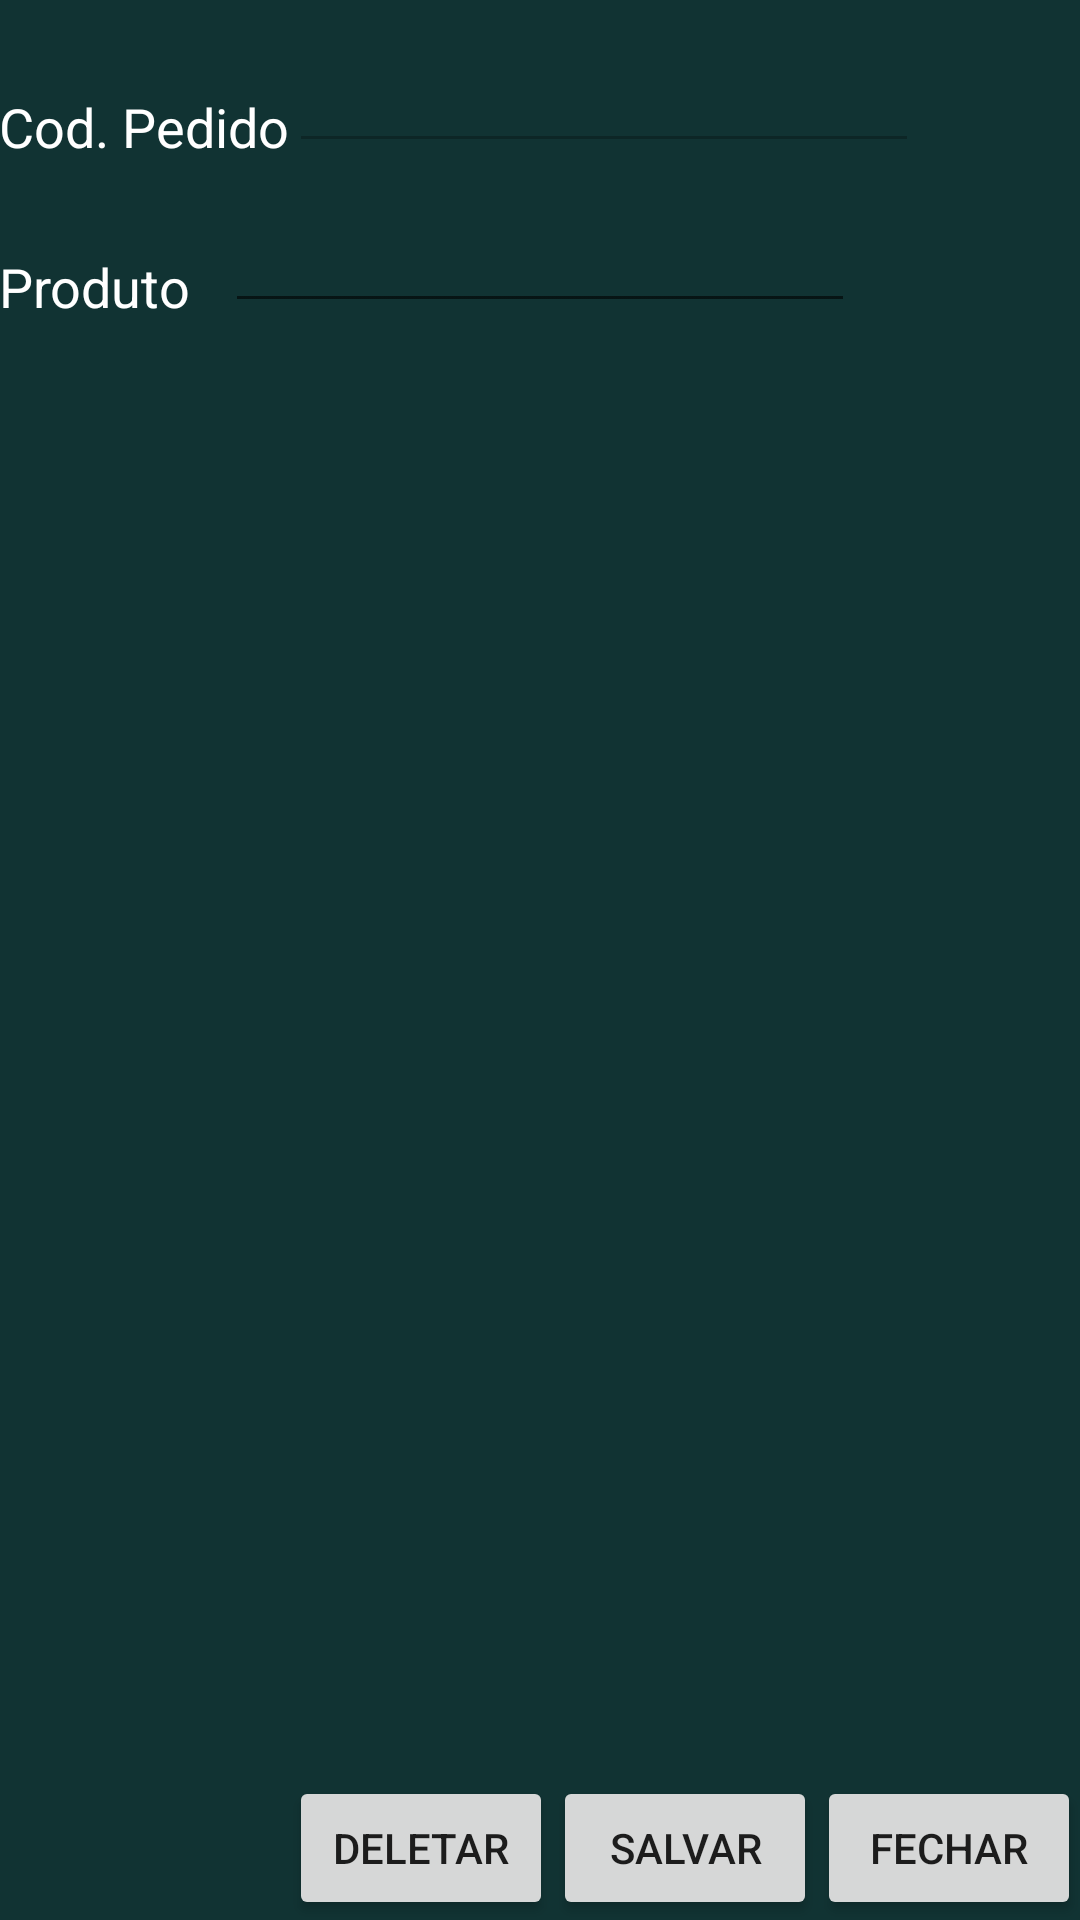

Android layout source for this screen:
<!-- AndroidManifest.xml: application theme AppTheme -->
<!-- res/layout/activity_itens_pedido.xml -->
<?xml version="1.0" encoding="utf-8"?>
<RelativeLayout xmlns:android="http://schemas.android.com/apk/res/android"

    android:layout_width="match_parent"
    android:layout_height="match_parent"
    android:paddingLeft="@dimen/activity_horizontal_margin"
    android:paddingRight="@dimen/activity_horizontal_margin"
    android:paddingTop="@dimen/activity_vertical_margin"
    android:paddingBottom="@dimen/activity_vertical_margin"
    android:background="#113333">

    <TextView
        android:layout_width="wrap_content"
        android:layout_height="wrap_content"
        android:textAppearance="?android:attr/textAppearanceMedium"
        android:text="Cod. Pedido"
        android:textColor="#FFFFFF"
        android:id="@+id/textView"
        android:layout_alignParentTop="true"
        android:layout_alignParentLeft="true"
        android:layout_alignParentStart="true"
        android:layout_marginTop="30dp" />

    <TextView
        android:layout_width="wrap_content"
        android:layout_height="wrap_content"
        android:textAppearance="?android:attr/textAppearanceMedium"
        android:text="Produto"
        android:textColor="#FFFFFF"
        android:id="@+id/textView2"
        android:layout_below="@+id/textView"
        android:layout_alignParentLeft="true"
        android:layout_alignParentStart="true"
        android:layout_marginTop="29dp" />

    <EditText
        android:layout_width="wrap_content"
        android:layout_height="wrap_content"
        android:inputType="textPersonName"
        android:enabled="false"
        android:ems="10"
        android:id="@+id/edIdPedido"
        android:textColor="#FFFFFF"
        android:layout_above="@+id/textView2"
        android:layout_toRightOf="@+id/textView"
        android:layout_alignRight="@+id/editTextGarcom"
        android:layout_alignEnd="@+id/editTextGarcom" />

    <EditText
        android:layout_width="wrap_content"
        android:layout_height="wrap_content"
        android:ems="10"
        android:id="@+id/edProduto"
        android:textColor="#FFFFFF"
        android:layout_alignBottom="@+id/textView2"
        android:layout_centerHorizontal="true" />

    <Button
        android:layout_width="wrap_content"
        android:layout_height="wrap_content"
        android:text="Salvar"
        android:id="@+id/btnSave"
        android:layout_alignParentBottom="true"
        android:layout_toLeftOf="@+id/btnClose" />

    <Button
        android:layout_width="wrap_content"
        android:layout_height="wrap_content"
        android:text="Fechar"
        android:id="@+id/btnClose"
        android:layout_alignParentBottom="true"
        android:layout_alignParentRight="true"
        android:layout_alignParentEnd="true" />

    <Button
        android:layout_width="wrap_content"
        android:layout_height="wrap_content"
        android:text="Deletar"
        android:id="@+id/btnDelete"
        android:layout_alignTop="@+id/btnSave"
        android:layout_toLeftOf="@+id/btnSave" />

</RelativeLayout>
<!-- resources referenced by this layout -->
<resources>
  <style name="AppTheme" parent="Theme.AppCompat.Light.DarkActionBar">
          
      </style>
</resources>
